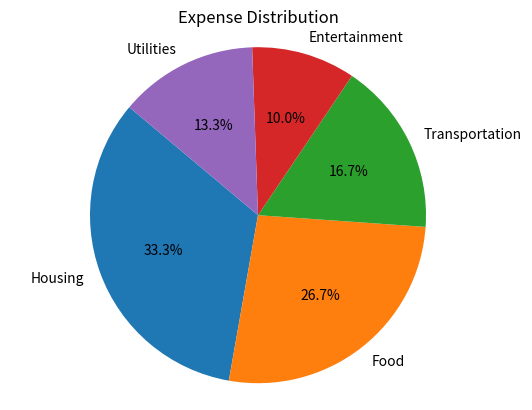

Python code for this plot:
import matplotlib.pyplot as plt
categories = ['Housing', 'Food', 'Transportation', 'Entertainment', 'Utilities']
expenses = [1000, 800, 500, 300, 400]
plt.pie(expenses, labels=categories, autopct='%1.1f%%', startangle=140)
plt.title('Expense Distribution')
plt.axis('equal')
plt.show()
